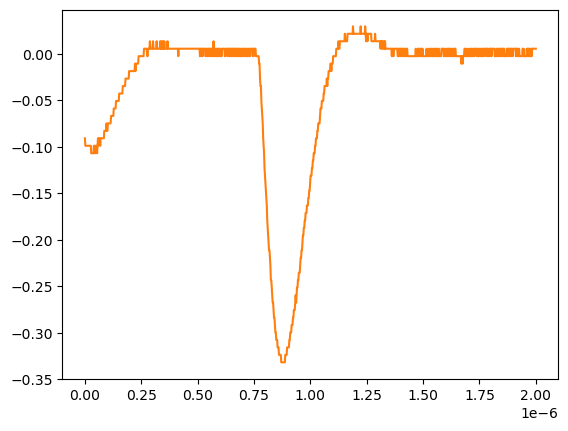

Values plotted in this chart, from the file beside it:
# KEYSIGHT TECHNOLOGIES, MSO-X 3024T, MY58262555, 07.30.2019051434
# time, 1
# 2024-07-24 15:40:34.436122
0.000000000000000000e+00, -9.075379999999999558e-02
2.002002002002001797e-09, -9.879400000000000681e-02
4.004004004004003593e-09, -9.879400000000000681e-02
6.006006006006005804e-09, -9.879400000000000681e-02
8.008008008008007187e-09, -9.879400000000000681e-02
1.001001001001000857e-08, -9.879400000000000681e-02
1.201201201201201161e-08, -9.879400000000000681e-02
1.401401401401401299e-08, -9.879400000000000681e-02
1.601601601601601437e-08, -9.879400000000000681e-02
1.801801801801801741e-08, -9.879400000000000681e-02
2.002002002002001714e-08, -9.879400000000000681e-02
2.202202202202202018e-08, -9.879400000000000681e-02
2.402402402402402322e-08, -9.879400000000000681e-02
2.602602602602602294e-08, -9.879400000000000681e-02
2.802802802802802598e-08, -1.068339999999999984e-01
3.003003003003002571e-08, -1.068339999999999984e-01
3.203203203203202875e-08, -1.068339999999999984e-01
3.403403403403403179e-08, -1.068339999999999984e-01
3.603603603603603482e-08, -1.068339999999999984e-01
3.803803803803803124e-08, -1.068339999999999984e-01
4.004004004004003428e-08, -9.879400000000000681e-02
4.204204204204203732e-08, -1.068339999999999984e-01
4.404404404404404036e-08, -9.879400000000000681e-02
4.604604604604604339e-08, -9.879400000000000681e-02
4.804804804804804643e-08, -1.068339999999999984e-01
5.005005005005004285e-08, -9.879400000000000681e-02
5.205205205205204589e-08, -9.879400000000000681e-02
5.405405405405404893e-08, -1.068339999999999984e-01
5.605605605605605196e-08, -9.879400000000000681e-02
5.805805805805805500e-08, -9.075379999999999558e-02
6.006006006006005142e-08, -9.879400000000000681e-02
6.206206206206205446e-08, -9.075379999999999558e-02
6.406406406406405750e-08, -9.075379999999999558e-02
6.606606606606606053e-08, -9.075379999999999558e-02
6.806806806806806357e-08, -9.879400000000000681e-02
7.007007007007006661e-08, -9.075379999999999558e-02
7.207207207207206965e-08, -9.075379999999999558e-02
7.407407407407407268e-08, -9.075379999999999558e-02
7.607607607607606249e-08, -9.075379999999999558e-02
7.807807807807806552e-08, -9.075379999999999558e-02
8.008008008008006856e-08, -9.075379999999999558e-02
8.208208208208207160e-08, -9.075379999999999558e-02
8.408408408408407464e-08, -9.075379999999999558e-02
8.608608608608607767e-08, -8.271359999999999824e-02
8.808808808808808071e-08, -8.271359999999999824e-02
9.009009009009008375e-08, -8.271359999999999824e-02
9.209209209209208679e-08, -8.271359999999999824e-02
9.409409409409408982e-08, -8.271359999999999824e-02
9.609609609609609286e-08, -7.467340000000000089e-02
9.809809809809808266e-08, -8.271359999999999824e-02
1.001001001001000857e-07, -8.271359999999999824e-02
1.021021021021020887e-07, -7.467340000000000089e-02
1.041041041041040918e-07, -7.467340000000000089e-02
1.061061061061060948e-07, -7.467340000000000089e-02
1.081081081081080979e-07, -7.467340000000000089e-02
1.101101101101101009e-07, -7.467340000000000089e-02
1.121121121121121039e-07, -7.467340000000000089e-02
1.141141141141141070e-07, -7.467340000000000089e-02
... 942 more rows
